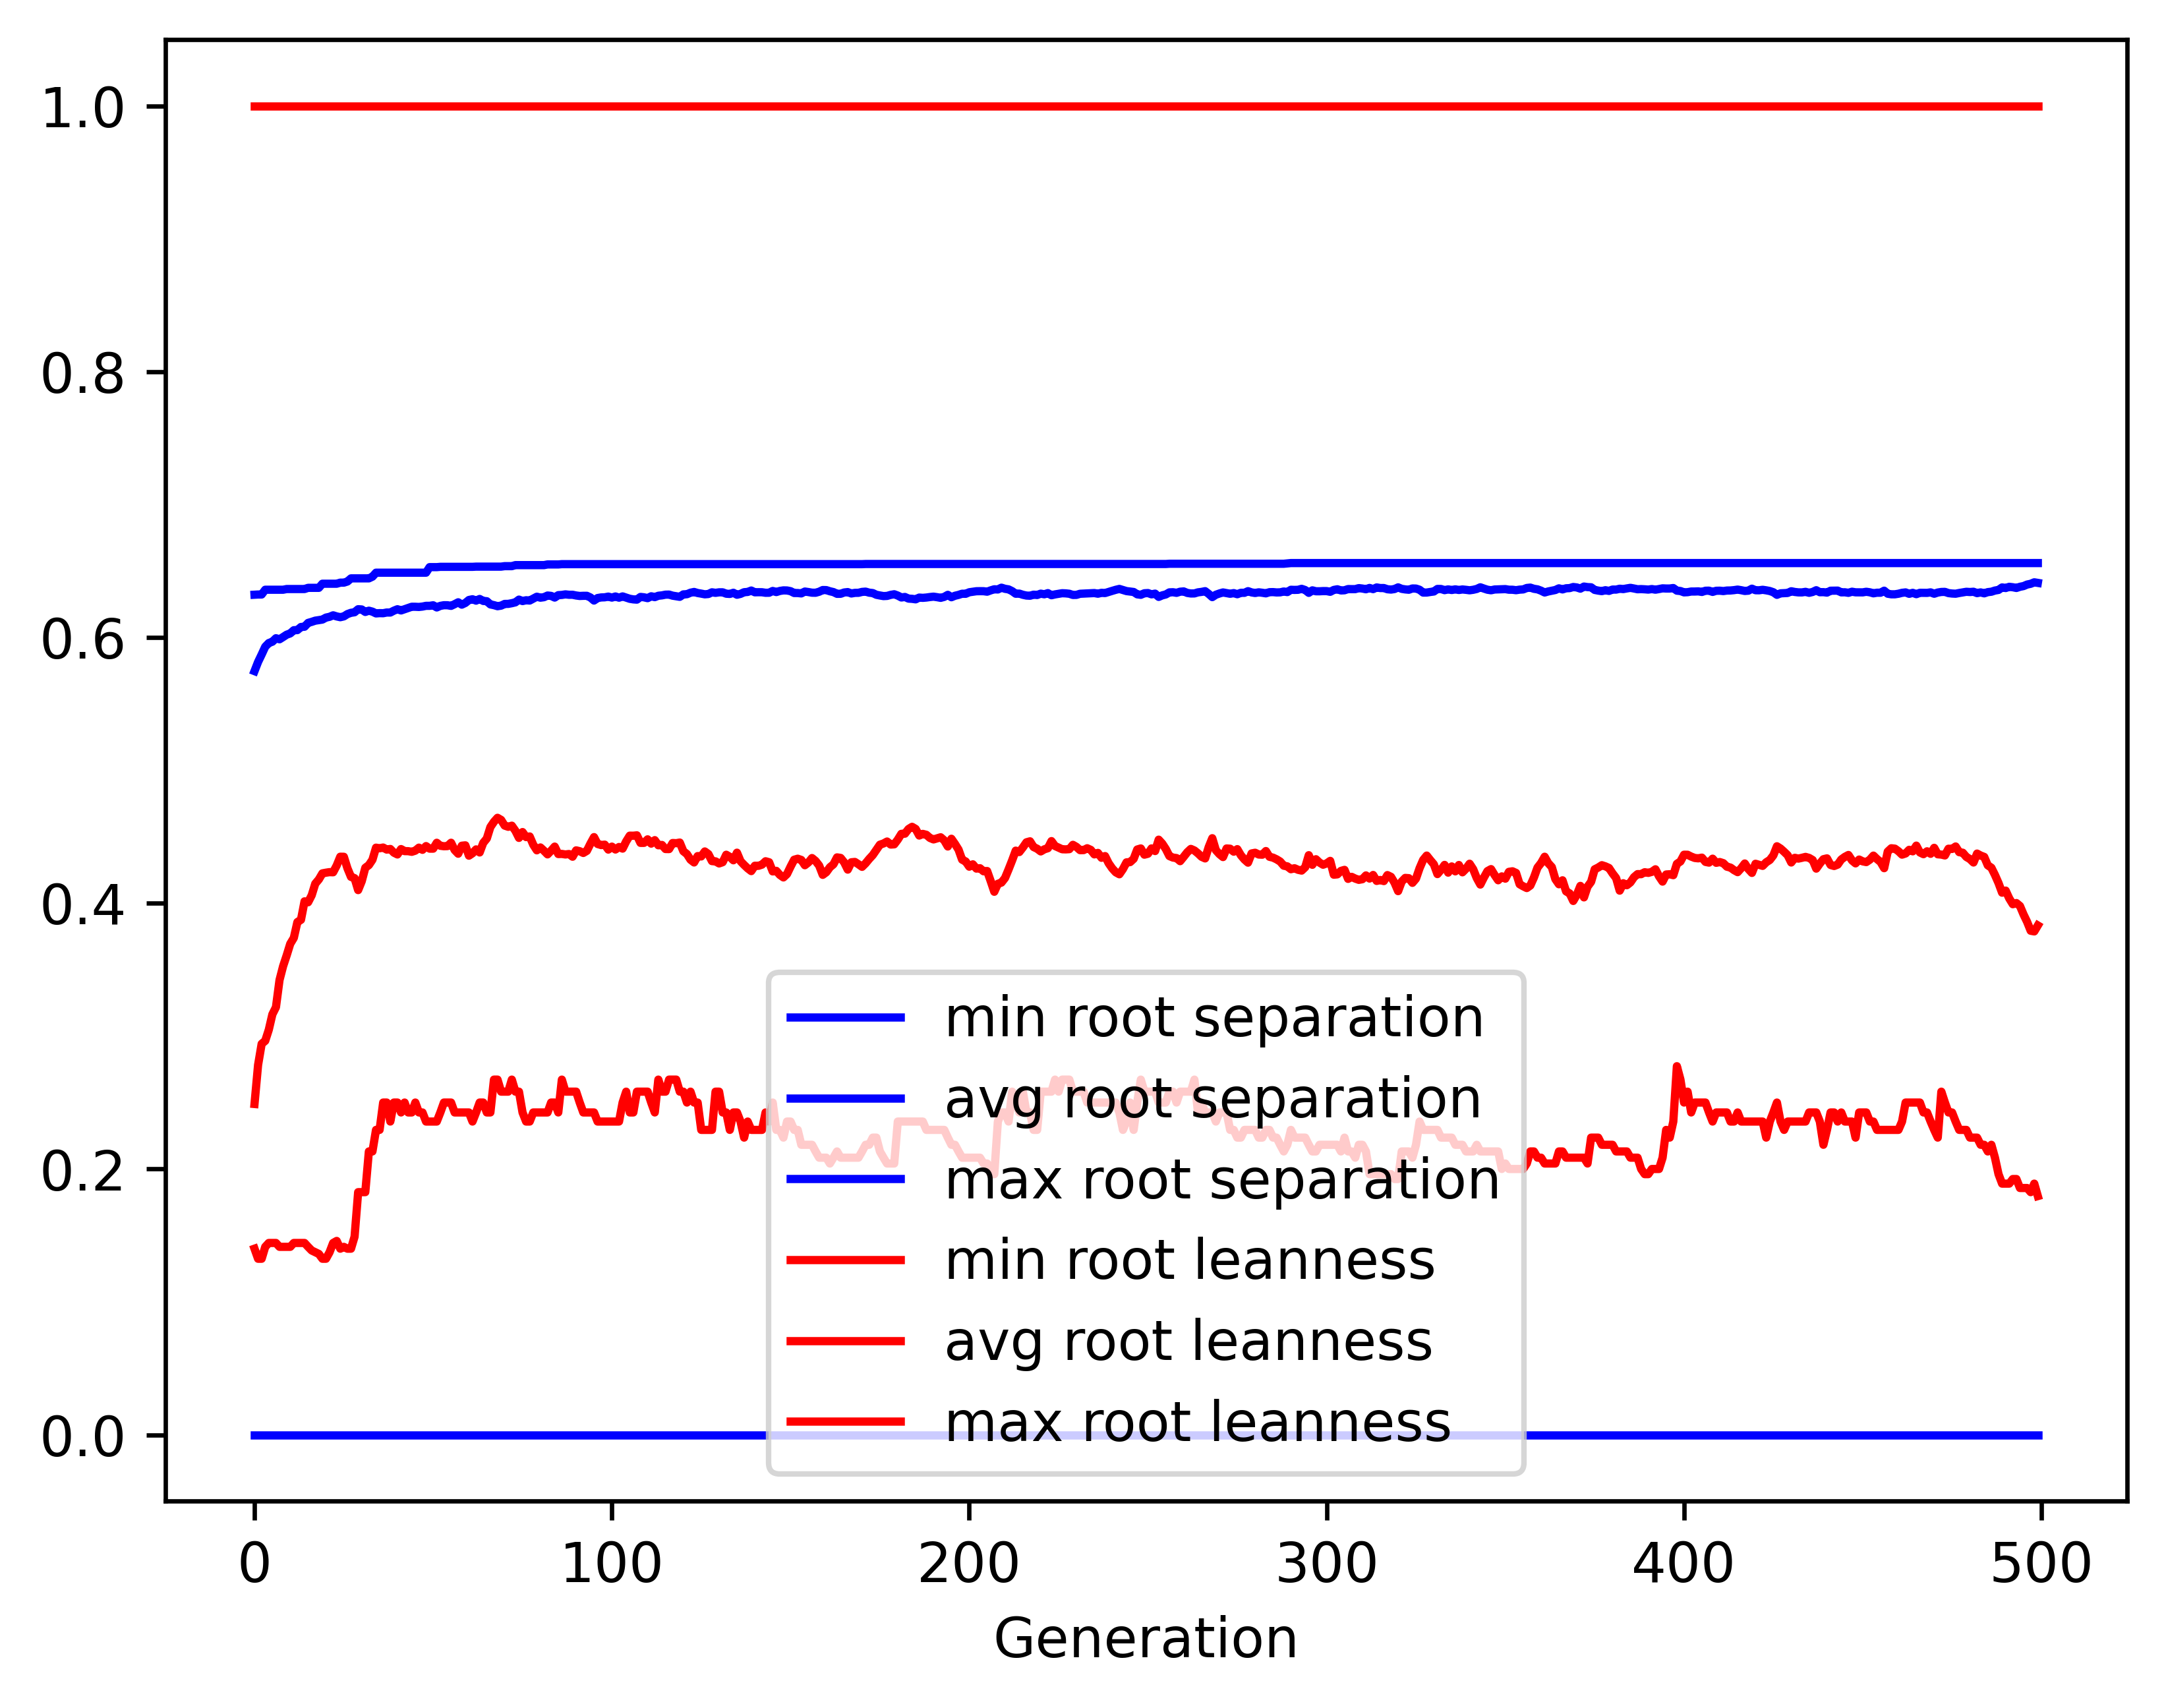

Values plotted in this chart, from the file beside it:
gen, evals, gen_feats, explored, root separation_min, root separation_avg, root separation_max, root separation_std, root leanness_min, root leanness_avg, root leanness_max, root leanness_std
0, 500, 402, 402, 0.0, 0.5747, 0.6321, 0.08029, 0.14, 0.2489, 1.0, 0.1488
1, 533, 619, 620, 0.0, 0.5815, 0.6323, 0.05282, 0.1325, 0.2783, 1.0, 0.1374
2, 562, 626, 814, 0.0, 0.5871, 0.6323, 0.0486, 0.1325, 0.2942, 1.0, 0.1403
3, 570, 688, 1014, 0.0, 0.593, 0.6359, 0.04478, 0.1414, 0.2964, 1.0, 0.1401
4, 588, 707, 1210, 0.0, 0.5958, 0.6359, 0.04202, 0.1443, 0.3048, 1.0, 0.1326
5, 577, 711, 1382, 0.0, 0.5968, 0.6359, 0.04385, 0.1443, 0.3164, 1.0, 0.1354
6, 594, 806, 1601, 0.0, 0.5994, 0.6359, 0.04276, 0.1443, 0.3218, 1.0, 0.1331
7, 590, 773, 1779, 0.0, 0.5986, 0.6359, 0.04302, 0.1414, 0.3422, 1.0, 0.1335
8, 579, 797, 1956, 0.0, 0.6003, 0.6359, 0.04222, 0.1414, 0.3526, 1.0, 0.1294
9, 581, 775, 2103, 0.0, 0.602, 0.6364, 0.0428, 0.1414, 0.3607, 1.0, 0.129
10, 592, 766, 2269, 0.0, 0.603, 0.6364, 0.04305, 0.1414, 0.3694, 1.0, 0.1298
11, 581, 772, 2408, 0.0, 0.6054, 0.6364, 0.04212, 0.1443, 0.3739, 1.0, 0.1277
12, 597, 779, 2556, 0.0, 0.6055, 0.6364, 0.04296, 0.1443, 0.3858, 1.0, 0.1299
13, 604, 804, 2697, 0.0, 0.6078, 0.6364, 0.04291, 0.1443, 0.3875, 1.0, 0.1302
14, 584, 782, 2843, 0.0, 0.608, 0.6364, 0.04345, 0.1443, 0.4014, 1.0, 0.1282
15, 611, 792, 2961, 0.0, 0.6109, 0.6373, 0.04246, 0.1414, 0.4007, 1.0, 0.1265
16, 621, 774, 3082, 0.0, 0.6117, 0.6373, 0.04242, 0.1387, 0.406, 1.0, 0.1266
17, 619, 777, 3195, 0.0, 0.6126, 0.6373, 0.04221, 0.1374, 0.4147, 1.0, 0.1211
18, 625, 793, 3310, 0.0, 0.613, 0.6373, 0.042, 0.1361, 0.4179, 1.0, 0.1242
19, 618, 749, 3414, 0.0, 0.6134, 0.6404, 0.04303, 0.1325, 0.4225, 1.0, 0.1254
20, 609, 774, 3509, 0.0, 0.6149, 0.6404, 0.04264, 0.1325, 0.423, 1.0, 0.1233
21, 619, 762, 3588, 0.0, 0.6155, 0.6404, 0.04271, 0.1374, 0.4234, 1.0, 0.1264
22, 624, 788, 3683, 0.0, 0.6166, 0.6404, 0.04162, 0.1443, 0.4233, 1.0, 0.1241
23, 641, 745, 3757, 0.0, 0.6158, 0.6404, 0.04311, 0.1459, 0.4284, 1.0, 0.1248
24, 637, 786, 3840, 0.0, 0.6152, 0.6412, 0.0435, 0.14, 0.435, 1.0, 0.1247
25, 626, 764, 3921, 0.0, 0.6158, 0.6412, 0.04322, 0.1414, 0.4349, 1.0, 0.1243
26, 623, 759, 3998, 0.0, 0.6175, 0.6421, 0.04241, 0.14, 0.4263, 1.0, 0.1267
27, 627, 797, 4066, 0.0, 0.6185, 0.6444, 0.04219, 0.14, 0.4198, 1.0, 0.1269
28, 610, 796, 4156, 0.0, 0.6189, 0.6444, 0.04214, 0.1491, 0.4189, 1.0, 0.1285
29, 605, 807, 4230, 0.0, 0.6212, 0.6444, 0.04085, 0.1826, 0.4099, 1.0, 0.1259
30, 626, 786, 4296, 0.0, 0.621, 0.6444, 0.04126, 0.1826, 0.4165, 1.0, 0.1212
31, 623, 753, 4354, 0.0, 0.6192, 0.6444, 0.04364, 0.1826, 0.4266, 1.0, 0.1228
32, 609, 795, 4432, 0.0, 0.6201, 0.6444, 0.04255, 0.2132, 0.4287, 1.0, 0.1184
33, 612, 777, 4504, 0.0, 0.6194, 0.6457, 0.04333, 0.2132, 0.4327, 1.0, 0.1201
34, 613, 755, 4548, 0.0, 0.6181, 0.6487, 0.04456, 0.2294, 0.4418, 1.0, 0.1185
35, 587, 755, 4594, 0.0, 0.6183, 0.6487, 0.04459, 0.2294, 0.4413, 1.0, 0.119
36, 592, 719, 4638, 0.0, 0.6182, 0.6487, 0.04517, 0.25, 0.4419, 1.0, 0.1198
37, 587, 760, 4689, 0.0, 0.6187, 0.6487, 0.04505, 0.25, 0.4403, 1.0, 0.1206
38, 581, 747, 4739, 0.0, 0.6187, 0.6487, 0.04567, 0.2357, 0.4408, 1.0, 0.1224
39, 576, 789, 4788, 0.0, 0.6201, 0.6487, 0.04498, 0.25, 0.438, 1.0, 0.1216
40, 590, 752, 4829, 0.0, 0.6212, 0.6487, 0.04428, 0.25, 0.4367, 1.0, 0.1195
41, 594, 773, 4878, 0.0, 0.6203, 0.6487, 0.04574, 0.2425, 0.4407, 1.0, 0.1213
42, 580, 763, 4913, 0.0, 0.6212, 0.6487, 0.04482, 0.25, 0.4392, 1.0, 0.1212
43, 597, 757, 4960, 0.0, 0.6221, 0.6487, 0.04443, 0.2425, 0.4391, 1.0, 0.1203
44, 600, 751, 4999, 0.0, 0.6231, 0.6487, 0.04364, 0.2425, 0.4387, 1.0, 0.117
45, 610, 782, 5043, 0.0, 0.623, 0.6487, 0.04388, 0.25, 0.4395, 1.0, 0.1173
46, 605, 766, 5081, 0.0, 0.6229, 0.6487, 0.04425, 0.2425, 0.4418, 1.0, 0.117
47, 606, 749, 5116, 0.0, 0.6232, 0.6487, 0.04433, 0.2425, 0.4402, 1.0, 0.1183
48, 602, 774, 5146, 0.0, 0.6238, 0.6487, 0.04371, 0.2357, 0.443, 1.0, 0.115
49, 616, 754, 5174, 0.0, 0.6238, 0.6529, 0.04414, 0.2357, 0.441, 1.0, 0.1182
50, 584, 771, 5205, 0.0, 0.6242, 0.6529, 0.04427, 0.2357, 0.441, 1.0, 0.1182
51, 602, 731, 5225, 0.0, 0.6225, 0.6529, 0.04589, 0.2357, 0.4455, 1.0, 0.1216
52, 583, 771, 5255, 0.0, 0.6237, 0.6531, 0.04508, 0.2425, 0.4432, 1.0, 0.1192
53, 596, 755, 5291, 0.0, 0.6242, 0.6531, 0.04476, 0.25, 0.4429, 1.0, 0.1175
54, 602, 773, 5319, 0.0, 0.6242, 0.6531, 0.04502, 0.25, 0.443, 1.0, 0.1191
55, 580, 761, 5348, 0.0, 0.6237, 0.6531, 0.04578, 0.25, 0.4455, 1.0, 0.1203
56, 582, 751, 5371, 0.0, 0.625, 0.6531, 0.04515, 0.2425, 0.44, 1.0, 0.1211
57, 577, 755, 5394, 0.0, 0.6264, 0.6531, 0.04474, 0.2425, 0.4372, 1.0, 0.1195
58, 593, 760, 5411, 0.0, 0.6246, 0.6531, 0.04671, 0.2425, 0.4432, 1.0, 0.122
59, 573, 785, 5433, 0.0, 0.6259, 0.6531, 0.04543, 0.2425, 0.4435, 1.0, 0.119
... 440 more rows
